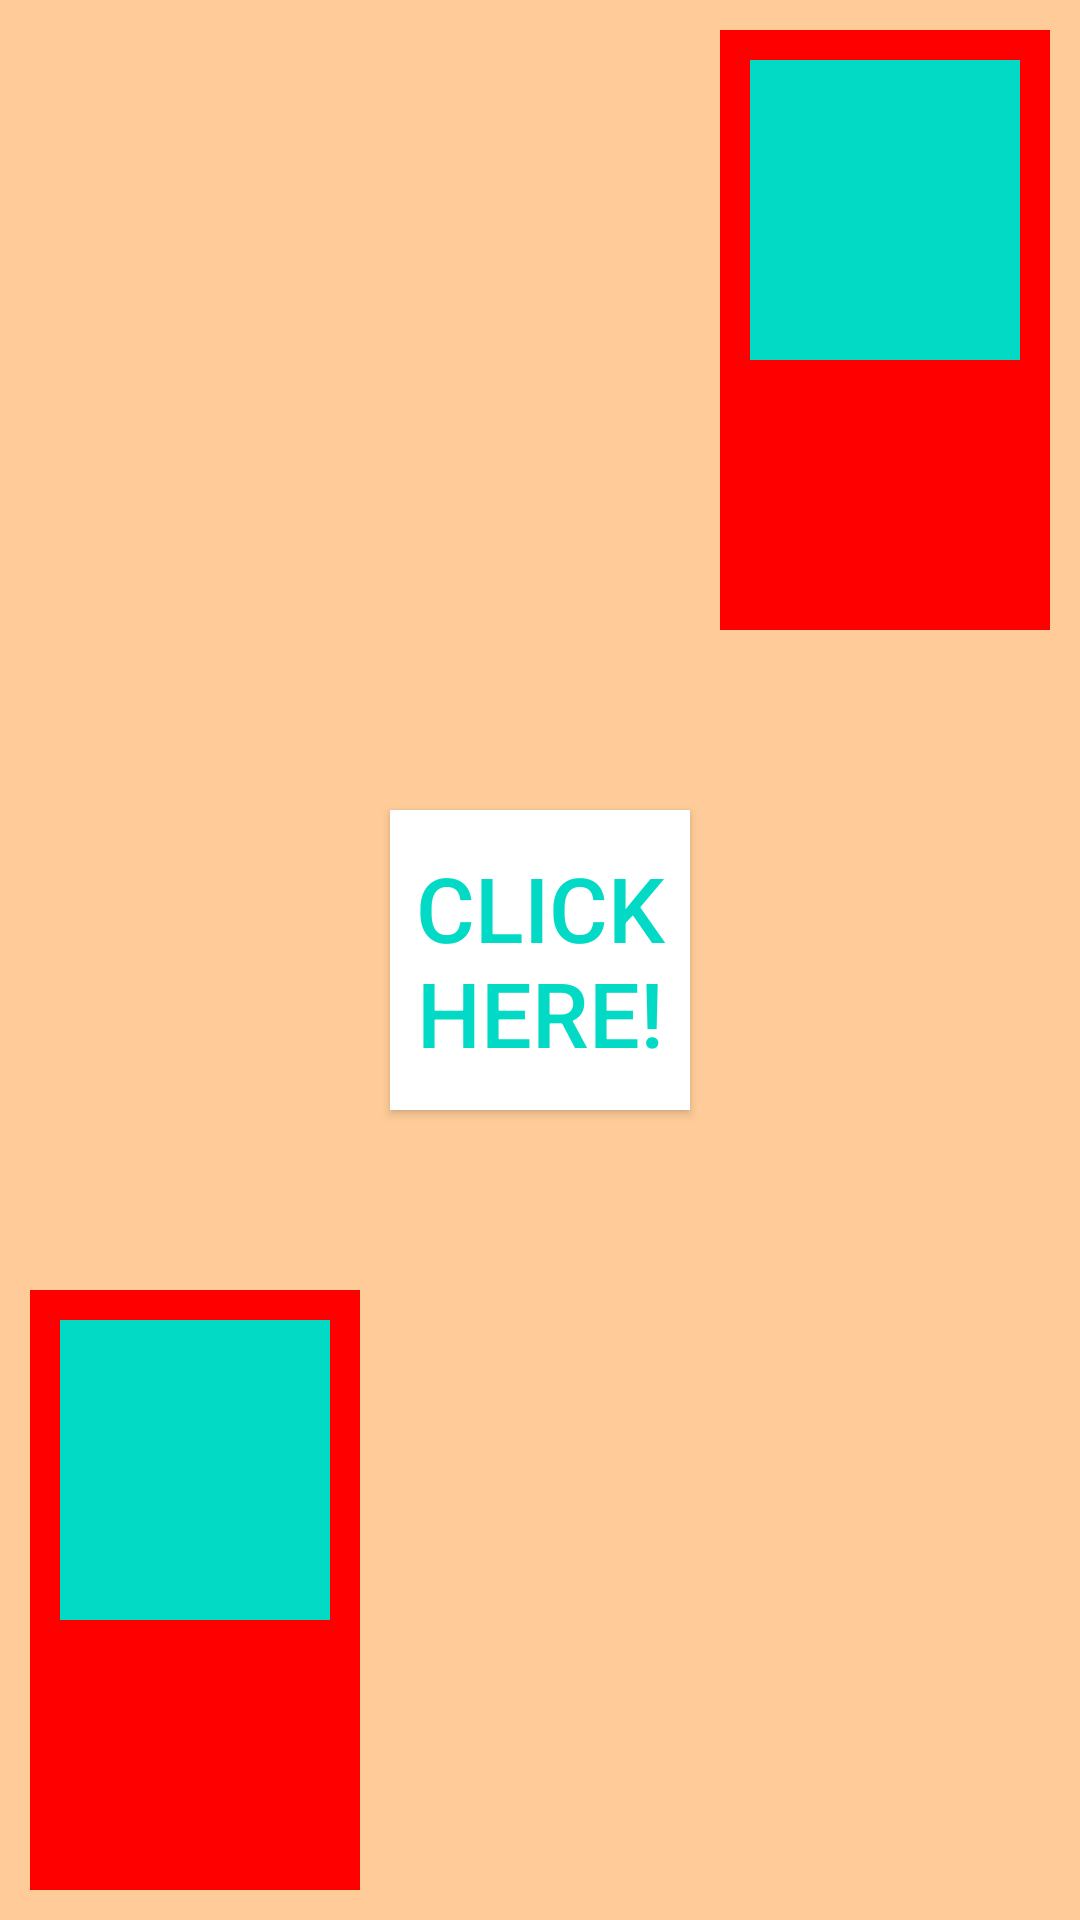

Reconstruct the res/layout file that produces this screen, plus the resources it refers to.
<!-- AndroidManifest.xml: application theme Theme.JavaDemoApp -->
<!-- res/layout/activity_sub_main3.xml -->
<?xml version="1.0" encoding="utf-8"?>
<LinearLayout xmlns:android="http://schemas.android.com/apk/res/android"
    xmlns:tools="http://schemas.android.com/tools"
    android:layout_width="match_parent"
    android:background="#ffcc99"
    android:layout_height="match_parent"
    tools:context=".subMainActivity3"
    >
    <LinearLayout
        android:layout_width="0dp"
        android:layout_height="200dp"
        android:layout_weight="1"
        android:layout_margin="10dp"
        android:padding="10dp"
        android:background="#ff0000"
        android:layout_gravity="bottom"
        android:gravity="left"
        >
        <View
            android:layout_width="100dp"
            android:layout_height="100dp"
            android:background="@color/teal_200"
            ></View>

    </LinearLayout>
    <Button
        android:id="@+id/btn"
        android:layout_width="100dp"
        android:layout_height="100dp"
        android:text="@string/BtnText"
        android:textColor="@color/teal_200"
        android:background="@color/white"
        android:textSize="30sp"
        android:layout_gravity="center"
        />
    <LinearLayout
        android:layout_width="0dp"
        android:layout_height="200dp"
        android:layout_weight="1"
        android:layout_margin="10dp"
        android:padding="10dp"
        android:background="#ff0000"
        android:gravity="right"
        android:layout_gravity="top">
        <View
            android:layout_width="100dp"
            android:layout_height="100dp"
            android:background="@color/teal_200"
            ></View>
    </LinearLayout>
</LinearLayout>
<!-- resources referenced by this layout -->
<resources>
  <string name="BtnText">Click Here!</string>
  <style name="Theme.JavaDemoApp" parent="Theme.MaterialComponents.DayNight.DarkActionBar">
          
          <item name="colorPrimary">@color/purple_500</item>
          <item name="colorPrimaryVariant">@color/purple_700</item>
          <item name="colorOnPrimary">@color/white</item>
          
          <item name="colorSecondary">@color/teal_200</item>
          <item name="colorSecondaryVariant">@color/teal_700</item>
          <item name="colorOnSecondary">@color/black</item>
          
          <item name="android:statusBarColor" tools:targetApi="l">?attr/colorPrimaryVariant</item>
          
      </style>
  <!-- not gathered from this repository: default colours our renderer supplied (Android Studio template values) -->
  <color name="purple_500">#FF6200EE</color>
  <color name="purple_700">#FF3700B3</color>
  <color name="teal_200">#FF03DAC5</color>
  <color name="teal_700">#FF018786</color>
  <color name="black">#FF000000</color>
  <color name="white">#FFFFFFFF</color>
</resources>
